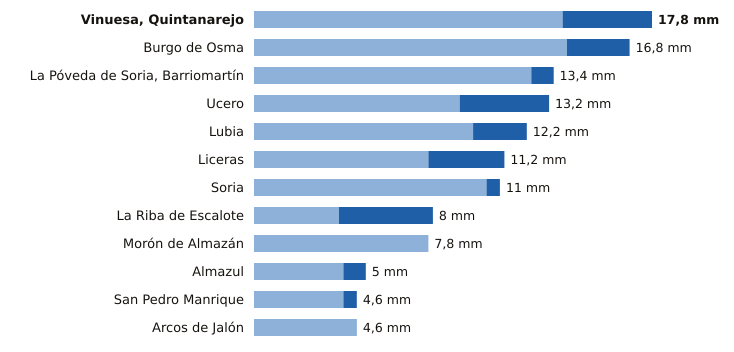

Values plotted in this chart, from the file beside it:
estacion, provincia, indicativo, mm_6_dias_anteriores, mm_hoy, mm_7_dias, horas_de_hoy
Vinuesa, Quintanarejo, Soria, 2005Y, 13.8, 4.0, 17.8, 15
Burgo de Osma, Soria, 2092, 14.0, 2.8, 16.8, 14
La Póveda de Soria, Barriomartín, Soria, 2017Y, 12.4, 1.0, 13.4, 12
Ucero, Soria, 2084Y, 9.2, 4.0, 13.2, 15
Lubia, Soria, 2044B, 9.8, 2.4, 12.2, 15
Liceras, Soria, 2096B, 7.8, 3.4, 11.2, 11
Soria, Soria, 2030, 10.4, 0.6, 11.0, 15
La Riba de Escalote, Soria, 2059B, 3.8, 4.2, 8.0, 15
Morón de Almazán, Soria, 2048A, 7.8, 0.0, 7.8, 14
Almazul, Soria, 9352A, 4.0, 1.0, 5.0, 14
San Pedro Manrique, Soria, 9287A, 4.0, 0.6, 4.6, 14
Arcos de Jalón, Soria, 9344C, 4.6, 0.0, 4.6, 13
